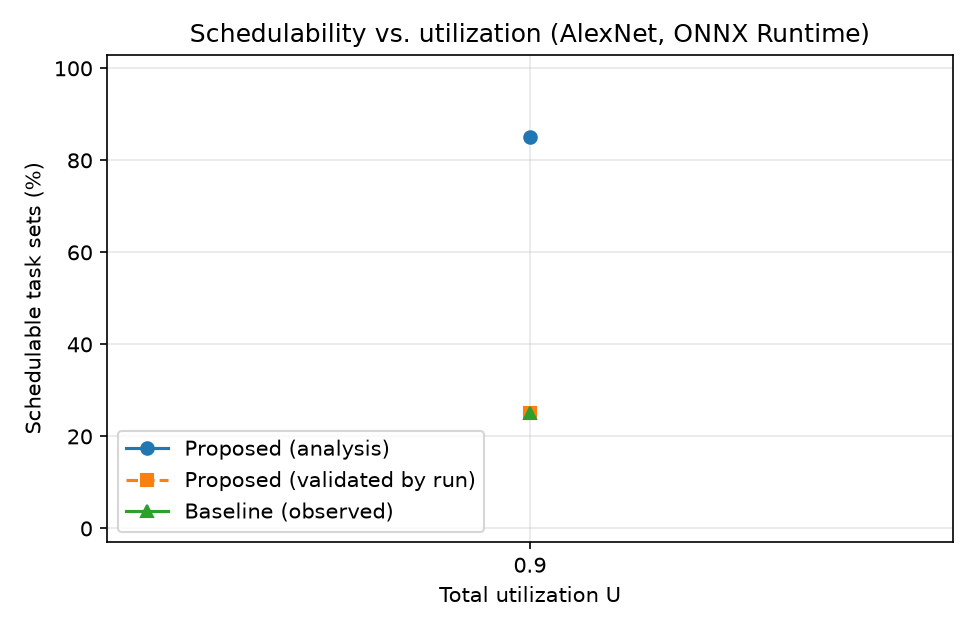

Values plotted in this chart, from the file beside it:
U, set, analysis_ok, split_points, baseline_jobs, baseline_misses, baseline_worst_ms, sched_jobs, sched_misses, sched_worst_ms, rule1_ok, preemptions, model, method, multi, n_tasks, U_actual, hyper_ms, duration_s, configs_evaluated, opt_seconds, profile_seconds
0.9, 0, True, 0/0/1, 2144, 0, 7.638, 2144, 0, 8.885, True, 41, alexnet.onnx, optimal, False, 3, 0.896, 120, 8.04, 7, 0.0, 0.0
0.9, 1, True, 0/0/1, 2278, 0, 8.206, 2278, 0, 10.39, True, 24, alexnet.onnx, optimal, False, 3, 0.952, 120, 8.04, 7, 0.0, 0.0
0.9, 2, True, 0/0/0, 2211, 2, 9.808, 2211, 1, 17.62, True, 0, alexnet.onnx, optimal, False, 3, 0.924, 120, 8.04, 2, 0.0, 0.0
0.9, 3, False, 0/1/2, 2345, 275, 7.573, , , , , , alexnet.onnx, optimal, False, 3, 0.98, 120, 8.04, 32, 1.953, 0.0
0.9, 4, True, 0/1/1, 2278, 98, 10.92, 2278, 0, 14.29, True, 193, alexnet.onnx, optimal, False, 3, 0.952, 120, 8.04, 14, 0.0, 0.0
0.9, 5, True, 0/2/2, 2211, 230, 10.46, 2211, 5, 29.42, True, 242, alexnet.onnx, optimal, False, 3, 0.924, 120, 8.04, 32, 0.0, 0.0
0.9, 6, True, 0/1/2, 2144, 93, 7.926, 2144, 2, 23.61, True, 435, alexnet.onnx, optimal, False, 3, 0.896, 120, 8.04, 32, 0.0, 0.0
0.9, 7, True, 0/2/2, 2010, 196, 9.683, 2010, 4, 15.12, True, 254, alexnet.onnx, optimal, False, 3, 0.84, 120, 8.04, 32, 0.0, 0.0
0.9, 8, True, 0/1/2, 2278, 101, 7.837, 2278, 1, 22.1, True, 383, alexnet.onnx, optimal, False, 3, 0.952, 120, 8.04, 32, 0.0, 0.0
0.9, 9, True, 0/0/0, 2211, 1, 9.495, 2211, 1, 22.09, True, 0, alexnet.onnx, optimal, False, 3, 0.924, 120, 8.04, 2, 0.0, 0.0
0.9, 10, True, 0/0/0, 2144, 0, 8.566, 2144, 1, 13.29, True, 0, alexnet.onnx, optimal, False, 3, 0.896, 120, 8.04, 2, 0.0, 0.0
0.9, 11, True, 0/0/1, 2077, 1, 8.155, 2077, 1, 17.62, True, 36, alexnet.onnx, optimal, False, 3, 0.868, 120, 8.04, 7, 0.0, 0.0
0.9, 12, True, 0/2/2, 2211, 99, 9.66, 2211, 4, 13.97, True, 297, alexnet.onnx, optimal, False, 3, 0.924, 120, 8.04, 32, 0.0, 0.0
0.9, 13, True, 0/1/1, 2278, 98, 8.238, 2278, 4, 24.27, True, 170, alexnet.onnx, optimal, False, 3, 0.952, 120, 8.04, 14, 0.0, 0.0
0.9, 14, True, 0/1/2, 2144, 104, 12.02, 2144, 0, 22.76, True, 276, alexnet.onnx, optimal, False, 3, 0.896, 120, 8.04, 32, 0.0, 0.0
0.9, 15, True, 0/2/2, 2144, 63, 9.183, 2144, 3, 28.46, True, 242, alexnet.onnx, optimal, False, 3, 0.896, 120, 8.04, 32, 0.0, 0.0
0.9, 16, False, , 2278, 286, 13.52, , , , , , alexnet.onnx, optimal, False, 3, 0.952, 120, 8.04, 1, 0.0, 0.0
0.9, 17, True, 0/0/0, 2077, 0, 7.487, 2077, 1, 13.39, True, 0, alexnet.onnx, optimal, False, 3, 0.868, 120, 8.04, 2, 0.0, 0.0
0.9, 18, True, 0/0/0, 2010, 0, 7.806, 2010, 0, 11.02, True, 0, alexnet.onnx, optimal, False, 3, 0.84, 120, 8.04, 2, 0.0, 0.0
0.9, 19, False, 0/2/2, 2278, 160, 11.4, , , , , , alexnet.onnx, optimal, False, 3, 0.952, 120, 8.04, 32, 0.0, 0.0
